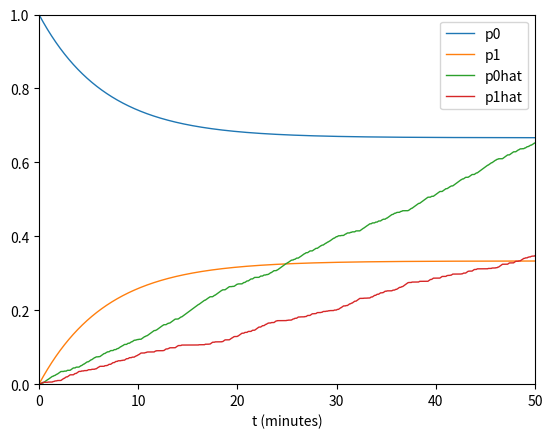

The matplotlib source for this figure:
import math as m
from scipy.stats import bernoulli as b
import numpy as np
import matplotlib.pyplot as plt


lam = 0.05
mu = 0.1
lpm = lam+mu
dt = 0.01
t_end = 50

def p0(t):
    return mu/lpm+lam/lpm*m.exp((-lpm)*t)


def p1(t):
    return lam/lpm-lam/lpm*m.exp((-lpm)*t)



def ana():
    l_p0 = []
    l_p1 = []
    for t in range(0,5001):
        if t == 0:
            continue
        l_p0.append(p0(t * 0.01))
        l_p1.append(p1(t * 0.01))
    x = np.arange(5000)/100
    plt.plot(x,l_p0,'-', label='p0',markersize=0.1,linewidth=1)
    plt.plot(x,l_p1,'-', label='p1',markersize=0.1,linewidth=1)
    plt.legend()
    plt.xlabel('t (minutes)')
    plt.ylim((0.0,1.0))
    plt.xlim((0,50))
    #print(f'p0={p0(t*0.01)}, p1={p1(t*0.01)}')


def sim():
    state = 0
    p0h_cnt = 0
    p1h_cnt = 0
    l_p0hat = []
    l_p1hat = []
    for t in range(0,5001):
        if t == 0:
            continue
        if state == 0:
            if b.rvs(lam) == 1:
                #print("change from 0 to 1")
                state = 1
            p0h_cnt += 1
        else:
            if b.rvs(mu) == 1:
                #print("change from 1 to 0")
                state = 0
            p1h_cnt += 1
        l_p0hat.append(p0h_cnt / (5000))
        l_p1hat.append(p1h_cnt / (5000))

    x = np.arange(5000) / 100
    plt.plot(x, l_p0hat, '-', label='p0hat', markersize=0.1, linewidth=1)
    plt.plot(x, l_p1hat, '-', label='p1hat', markersize=0.1, linewidth=1)
    plt.legend()
    #plt.xlabel('t (minutes)')
    #plt.ylim((0.0, 1.0))
    #plt.xlim((0, 50))
    #print(f'p0_hat={p0h_cnt/(10000)}, p1_hat={p1h_cnt/(10000)}')


if __name__ == '__main__':
    ana()
    sim()
    plt.show()